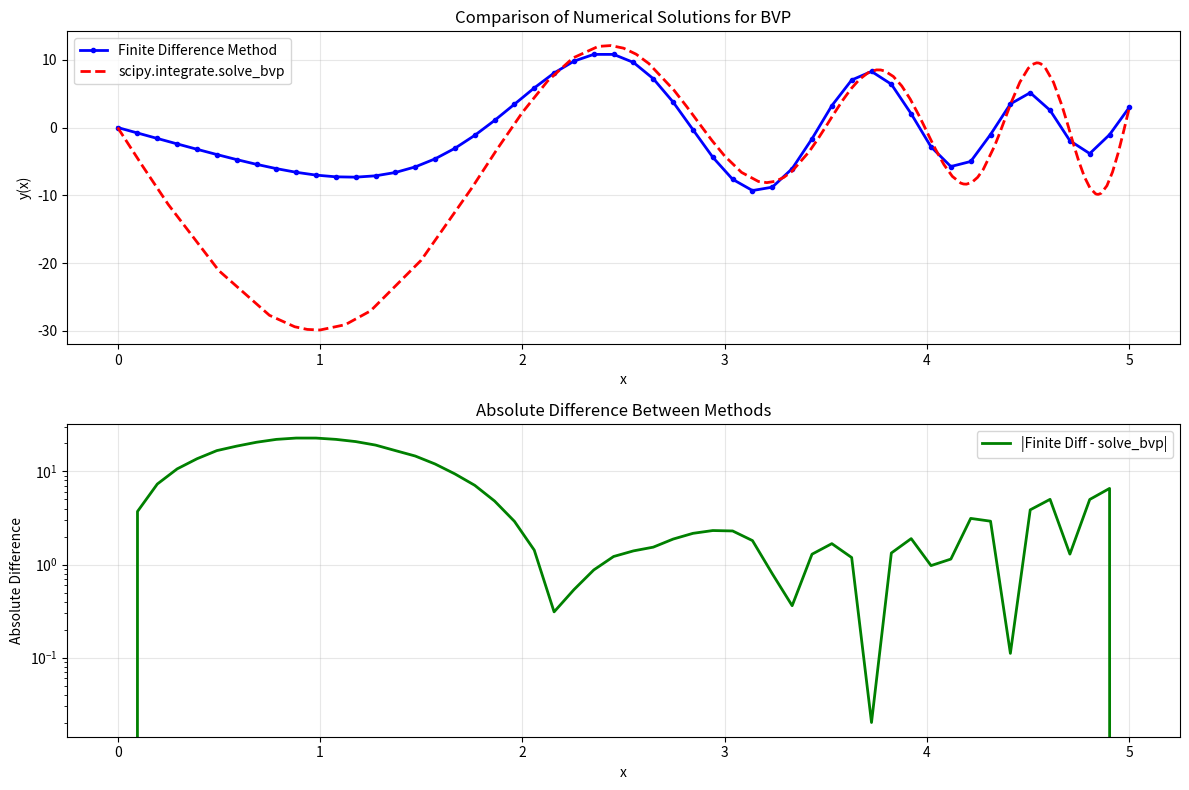

Write Python code to recreate this figure.
#!/usr/bin/env python3
# -*- coding: utf-8 -*-
"""
项目1：二阶常微分方程边值问题数值解法 - 学生代码模板

本项目要求实现两种数值方法求解边值问题：
1. 有限差分法 (Finite Difference Method)
2. scipy.integrate.solve_bvp 方法

问题设定：
y''(x) + sin(x) * y'(x) + exp(x) * y(x) = x^2
边界条件：y(0) = 0, y(5) = 3

学生需要完成所有标记为 TODO 的函数实现。 
"""

import numpy as np
import matplotlib.pyplot as plt
from scipy.integrate import solve_bvp
from scipy.linalg import solve


# ============================================================================
# 方法1：有限差分法 (Finite Difference Method)
# ============================================================================

def solve_bvp_finite_difference(n):
    """
    使用有限差分法求解二阶常微分方程边值问题。
    
    方程：y''(x) + sin(x) * y'(x) + exp(x) * y(x) = x^2
    边界条件：y(0) = 0, y(5) = 3
    
    Args:
        n (int): 内部网格点数量
    
    Returns:
        tuple: (x_grid, y_solution)
            x_grid (np.ndarray): 包含边界点的完整网格
            y_solution (np.ndarray): 对应的解值
    
    TODO: 实现有限差分法
    Hints:
    1. 创建网格点 x_i = i*h, i=0,1,...,n+1, 其中 h = 5/(n+1)
    2. 对于内部点 i=1,2,...,n，使用中心差分近似：
       y''_i ≈ (y_{i+1} - 2*y_i + y_{i-1}) / h^2
       y'_i ≈ (y_{i+1} - y_{i-1}) / (2*h)
    3. 构建线性系统 A*y = b，其中 y = [y_1, y_2, ..., y_n]
    4. 边界条件：y_0 = 0, y_{n+1} = 3
    5. 对于每个内部点，重新整理方程得到系数
    6. 处理边界条件对右端向量的影响
    """
    # TODO: 在此实现有限差分法 (预计30-40行代码)
    # [STUDENT_CODE_HERE]
    
    h = 5.0 / (n + 1)
    x = np.linspace(0, 5, n + 2)
    A = np.zeros((n, n))
    b = np.zeros(n)
    for i in range(n):
        # 计算当前点 x_i
        xi = x[i + 1]
        
        # 计算系数
        p = np.sin(xi)
        q = np.exp(xi)
        r = xi**2
        
        # 构造三对角矩阵
        if i == 0:
            A[i, i] = -2/h**2 + q
            A[i, i+1] = 1/h**2 - p/(2*h)
            b[i] = r - (1/h**2 + p/(2*h)) * 0  # y(0)=0
        elif i == n-1:
            A[i, i-1] = 1/h**2 + p/(2*h)
            A[i, i] = -2/h**2 + q
            b[i] = r - (1/h**2 - p/(2*h)) * 3  # y(5)=3
        else:
            A[i, i-1] = 1/h**2 + p/(2*h)
            A[i, i] = -2/h**2 + q
            A[i, i+1] = 1/h**2 - p/(2*h)
            b[i] = r
    
    # 解线性方程组 A*y = b
    y_internal = solve(A, b)
    
    # 构建完整的解数组，包括边界点
    y_solution = np.zeros(n + 2)
    y_solution[0] = 0  # y(0)=0
    y_solution[1:-1] = y_internal
    y_solution[-1] = 3  # y(5)=3
    
    return x, y_solution


# ============================================================================
# 方法2：scipy.integrate.solve_bvp 方法
# ============================================================================

def ode_system_for_solve_bvp(x, y):
    """
    为 scipy.integrate.solve_bvp 定义ODE系统。
    
    将二阶ODE转换为一阶系统：
    y[0] = y(x)
    y[1] = y'(x)
    
    系统方程：
    dy[0]/dx = y[1]
    dy[1]/dx = -sin(x) * y[1] - exp(x) * y[0] + x^2
    
    Args:
        x (float or array): 自变量
        y (array): 状态变量 [y, y']
    
    Returns:
        array: 导数 [dy/dx, dy'/dx]
    
    TODO: 实现ODE系统的右端项
    Hints:
    1. 提取 y[0] 和 y[1] 分别表示 y(x) 和 y'(x)
    2. 根据一阶系统方程计算导数
    3. 使用 np.vstack 组合返回结果
    """
    # TODO: 在此实现一阶ODE系统 (预计5-8行代码)
    # [STUDENT_CODE_HERE]
    
    return np.vstack((y[1], -np.sin(x)*y[1] - np.exp(x)*y[0] + x**2))


def boundary_conditions_for_solve_bvp(ya, yb):
    """
    为 scipy.integrate.solve_bvp 定义边界条件。
    
    Args:
        ya (array): 左边界处的状态 [y(0), y'(0)]
        yb (array): 右边界处的状态 [y(5), y'(5)]
    
    Returns:
        array: 边界条件残差 [y(0) - 0, y(5) - 3]
    
    TODO: 实现边界条件
    Hints:
    1. ya[0] 是左边界的 y 值，应该等于 0
    2. yb[0] 是右边界的 y 值，应该等于 3
    3. 返回残差数组
    """
    # TODO: 在此实现边界条件 (预计1-2行代码)
    # [STUDENT_CODE_HERE]
    
    return np.array([ya[0], yb[0] - 3])


def solve_bvp_scipy(n_initial_points=11):
    """
    使用 scipy.integrate.solve_bvp 求解BVP。
    
    Args:
        n_initial_points (int): 初始网格点数
    
    Returns:
        tuple: (x_solution, y_solution)
            x_solution (np.ndarray): 解的 x 坐标数组
            y_solution (np.ndarray): 解的 y 坐标数组
    
    TODO: 实现 solve_bvp 方法
    Hints:
    1. 创建初始网格 x_initial
    2. 创建初始猜测 y_initial (2×n 数组)
    3. 调用 solve_bvp 函数
    4. 检查求解是否成功并提取解
    """
    # TODO: 在此实现 solve_bvp 方法 (预计10-15行代码)
    # [STUDENT_CODE_HERE]
    
    x_initial = np.linspace(0, 5, n_initial_points)
    
    # 创建初始猜测 (这里使用常数猜测)
    y_initial = np.zeros((2, n_initial_points))
    y_initial[0, :] = np.linspace(0, 3, n_initial_points)  # y(x) 初始猜测
    y_initial[1, :] = 0.5  # y'(x) 初始猜测
    
    # 调用 solve_bvp 函数
    res = solve_bvp(ode_system_for_solve_bvp, boundary_conditions_for_solve_bvp, 
                   x_initial, y_initial, p=None)
    
    # 检查解是否成功并提取解
    if res.success:
        x_solution = res.x
        y_solution = res.y[0]  # 只取 y(x)，不取 y'(x)
        return x_solution, y_solution
    else:
        print("solve_bvp 求解失败:", res.message)
        return None, None


# ============================================================================
# 主程序：测试和比较两种方法
# ============================================================================

if __name__ == "__main__":
    print("=" * 60)
    print("二阶常微分方程边值问题数值解法比较")
    print("方程：y''(x) + sin(x) * y'(x) + exp(x) * y(x) = x^2")
    print("边界条件：y(0) = 0, y(5) = 3")
    print("=" * 60)
    
    # 设置参数
    n_points = 50  # 有限差分法的内部网格点数
    
    try:
        # 方法1：有限差分法
        print("\n1. 有限差分法求解...")
        x_fd, y_fd = solve_bvp_finite_difference(n_points)
        print(f"   网格点数：{len(x_fd)}")
        print(f"   y(0) = {y_fd[0]:.6f}, y(5) = {y_fd[-1]:.6f}")
        
    except NotImplementedError:
        print("   有限差分法尚未实现")
        x_fd, y_fd = None, None
    
    try:
        # 方法2：scipy.integrate.solve_bvp
        print("\n2. scipy.integrate.solve_bvp 求解...")
        x_scipy, y_scipy = solve_bvp_scipy()
        print(f"   网格点数：{len(x_scipy)}")
        print(f"   y(0) = {y_scipy[0]:.6f}, y(5) = {y_scipy[-1]:.6f}")
        
    except NotImplementedError:
        print("   solve_bvp 方法尚未实现")
        x_scipy, y_scipy = None, None
    
    # 绘图比较
    plt.figure(figsize=(12, 8))
    
    # 子图1：解的比较
    plt.subplot(2, 1, 1)
    if x_fd is not None and y_fd is not None:
        plt.plot(x_fd, y_fd, 'b-o', markersize=3, label='Finite Difference Method', linewidth=2)
    if x_scipy is not None and y_scipy is not None:
        plt.plot(x_scipy, y_scipy, 'r--', label='scipy.integrate.solve_bvp', linewidth=2)
    
    plt.xlabel('x')
    plt.ylabel('y(x)')
    plt.title('Comparison of Numerical Solutions for BVP')
    plt.legend()
    plt.grid(True, alpha=0.3)
    
    # 子图2：解的差异（如果两种方法都实现了）
    plt.subplot(2, 1, 2)
    if (x_fd is not None and y_fd is not None and 
        x_scipy is not None and y_scipy is not None):
        
        # 将 scipy 解插值到有限差分网格上进行比较
        y_scipy_interp = np.interp(x_fd, x_scipy, y_scipy)
        difference = np.abs(y_fd - y_scipy_interp)
        
        plt.semilogy(x_fd, difference, 'g-', linewidth=2, label='|Finite Diff - solve_bvp|')
        plt.xlabel('x')
        plt.ylabel('Absolute Difference')
        plt.title('Absolute Difference Between Methods')
        plt.legend()
        plt.grid(True, alpha=0.3)
        
        # 数值比较
        max_diff = np.max(difference)
        mean_diff = np.mean(difference)
        print(f"\n数值比较：")
        print(f"   最大绝对误差：{max_diff:.2e}")
        print(f"   平均绝对误差：{mean_diff:.2e}")
    else:
        plt.text(0.5, 0.5, 'Need both methods implemented\nfor comparison', 
                ha='center', va='center', transform=plt.gca().transAxes, fontsize=12)
        plt.title('Difference Plot (Not Available)')
    
    plt.tight_layout()
    plt.savefig('bvp_comparison.png')
    plt.show()
    
    print("\n=" * 60)
    print("实验完成！")
    print("请在实验报告中分析两种方法的精度、效率和适用性。")
    print("=" * 60)
